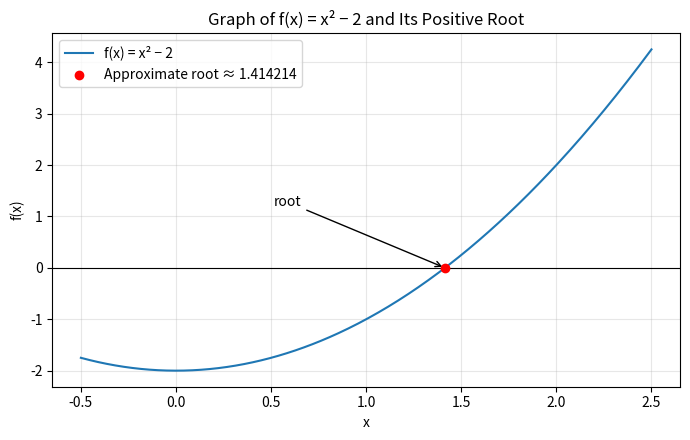
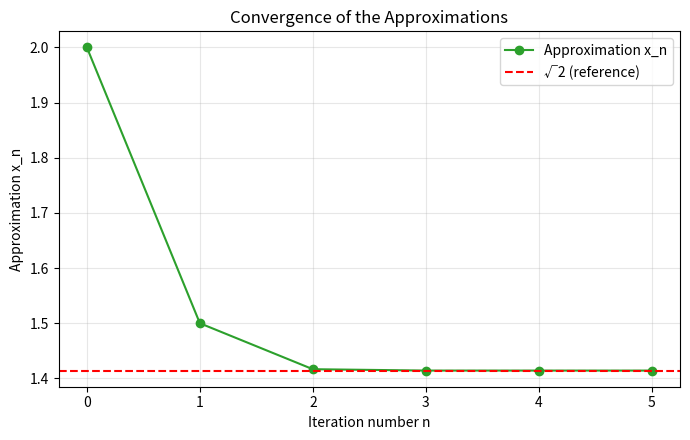
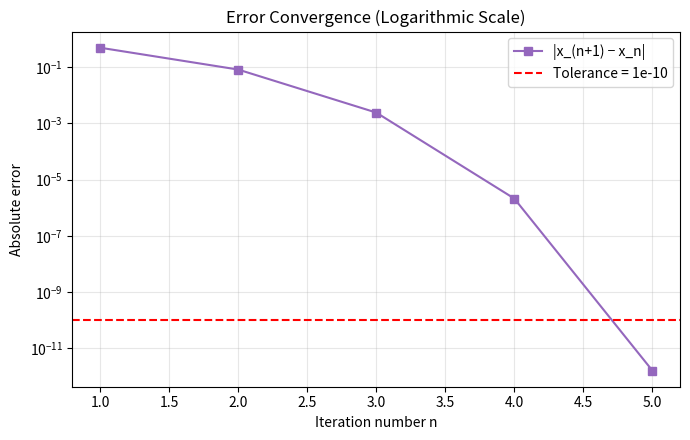

Write Python code to recreate these figures, in order.
"""
Newton-Raphson Method: Root Finding and Convergence Analysis
Calculus project (Exercise 4.6) - beginner friendly version.

Libraries used:
  NumPy      - numbers and graph values
  Pandas     - iteration table
  Matplotlib - graphs
  SymPy      - symbolic derivative f'(x)
"""

import math
import numpy as np
import pandas as pd
import matplotlib
matplotlib.use("Agg")              # lets the program save graphs without opening a window
import matplotlib.pyplot as plt
import sympy as sp

# ------------------------------------------------------------------
# 1. SETTINGS (change these to try other problems)
# ------------------------------------------------------------------
FUNCTION_TEXT = "x**2 - 2"   # f(x), written in Python style (x**2 means x squared)
X0 = 2.0                     # initial guess
TOLERANCE = 1e-10            # stop when |x_new - x_old| < TOLERANCE
MAX_ITERATIONS = 50          # safety limit
DERIVATIVE_LIMIT = 1e-12     # if |f'(x)| is smaller than this, we treat it as zero


# ------------------------------------------------------------------
# 2. BUILD f(x) AND f'(x)
# ------------------------------------------------------------------
def build_functions(function_text):
    """Turn the text into Python functions for f(x) and f'(x) using SymPy."""
    x = sp.symbols("x")
    try:
        f_expr = sp.sympify(function_text, locals={"x": x})
    except (sp.SympifyError, SyntaxError) as error:
        raise ValueError(f"Could not read the function '{function_text}'.") from error
    df_expr = sp.diff(f_expr, x)                      # symbolic derivative
    f = sp.lambdify(x, f_expr, "numpy")               # fast numeric versions
    df = sp.lambdify(x, df_expr, "numpy")
    return f, df, f_expr, df_expr


# ------------------------------------------------------------------
# 3. NEWTON-RAPHSON LOOP
# ------------------------------------------------------------------
def newton_raphson(f, df, x0, tol, max_iter):
    """Return (table, root, converged, message)."""
    # Check the inputs first
    if tol <= 0 or max_iter < 1 or not math.isfinite(x0):
        raise ValueError("Tolerance must be positive, max iterations at least 1, "
                         "and the initial guess must be a finite number.")

    rows = []
    x_old = float(x0)
    converged = False
    message = "Maximum iterations reached without convergence."

    for n in range(1, max_iter + 1):
        fx = float(f(x_old))
        dfx = float(df(x_old))

        if not (math.isfinite(fx) and math.isfinite(dfx)):
            message = f"Stopped: non-finite value at iteration {n}."
            break
        if abs(dfx) < DERIVATIVE_LIMIT:
            message = f"Stopped: derivative is (almost) zero at x = {x_old}."
            break

        x_new = x_old - fx / dfx                      # Newton-Raphson formula
        error = abs(x_new - x_old)                    # size of the last step
        rows.append({"Iteration": n, "x_n": x_old, "f(x_n)": fx,
                     "f'(x_n)": dfx, "x_(n+1)": x_new, "Abs Error": error})

        if not math.isfinite(x_new):
            message = f"Stopped: non-finite value at iteration {n}."
            break
        x_old = x_new
        if error < tol:
            converged = True
            message = "Converged: step size is smaller than the tolerance."
            break

    return pd.DataFrame(rows), x_old, converged, message


# ------------------------------------------------------------------
# 4. GRAPHS
# ------------------------------------------------------------------
def make_graphs(f, table, root, x0, prefix="fig"):
    # Graph 1: the function with the root marked
    xs = np.linspace(-0.5, x0 + 0.5, 400)
    plt.figure(figsize=(7, 4.5))
    plt.plot(xs, f(xs), label="f(x) = x² − 2", color="tab:blue")
    plt.axhline(0, color="black", linewidth=0.8)
    plt.scatter([root], [0], color="red", zorder=5, label=f"Approximate root ≈ {root:.6f}")
    plt.annotate("root", xy=(root, 0), xytext=(root - 0.9, 1.2),
                 arrowprops=dict(arrowstyle="->"))
    plt.title("Graph of f(x) = x² − 2 and Its Positive Root")
    plt.xlabel("x"); plt.ylabel("f(x)")
    plt.grid(True, alpha=0.3); plt.legend()
    plt.tight_layout(); plt.savefig(f"{prefix}1_function.png", dpi=200); plt.close()

    # Graph 2: approximations against iteration number
    iters = [0] + list(table["Iteration"])
    approx = [x0] + list(table["x_(n+1)"])
    plt.figure(figsize=(7, 4.5))
    plt.plot(iters, approx, "o-", color="tab:green", label="Approximation x_n")
    plt.axhline(math.sqrt(2), color="red", linestyle="--", label="√2 (reference)")
    plt.title("Convergence of the Approximations")
    plt.xlabel("Iteration number n"); plt.ylabel("Approximation x_n")
    plt.grid(True, alpha=0.3); plt.legend()
    plt.tight_layout(); plt.savefig(f"{prefix}2_convergence.png", dpi=200); plt.close()

    # Graph 3: absolute error (log scale, zeros replaced to avoid log(0))
    err = np.array(table["Abs Error"], dtype=float)
    err_safe = np.where(err > 0, err, np.finfo(float).tiny)
    plt.figure(figsize=(7, 4.5))
    plt.semilogy(table["Iteration"], err_safe, "s-", color="tab:purple", label="|x_(n+1) − x_n|")
    plt.axhline(TOLERANCE, color="red", linestyle="--", label=f"Tolerance = {TOLERANCE:g}")
    plt.title("Error Convergence (Logarithmic Scale)")
    plt.xlabel("Iteration number n"); plt.ylabel("Absolute error")
    plt.grid(True, which="both", alpha=0.3); plt.legend()
    plt.tight_layout(); plt.savefig(f"{prefix}3_error.png", dpi=200); plt.close()


# ------------------------------------------------------------------
# 5. MAIN PROGRAM
# ------------------------------------------------------------------
def main():
    f, df, f_expr, df_expr = build_functions(FUNCTION_TEXT)
    print(f"f(x)  = {f_expr}")
    print(f"f'(x) = {df_expr}  (found by SymPy)")
    print(f"Initial guess = {X0}, tolerance = {TOLERANCE}, max iterations = {MAX_ITERATIONS}\n")

    table, root, converged, message = newton_raphson(f, df, X0, TOLERANCE, MAX_ITERATIONS)

    pd.set_option("display.float_format", lambda v: f"{v:.12g}")
    pd.set_option("display.width", 140)
    print(table.to_string(index=False))
    table.to_csv("iteration_table.csv", index=False)

    print("\n--- Final results ---")
    print(f"Approximate root : {root:.15f}")
    print(f"f(root)          : {float(f(root)):.3e}")
    print(f"Iterations used  : {len(table)}")
    print(f"Final error      : {table['Abs Error'].iloc[-1]:.3e}")
    print(f"Tolerance        : {TOLERANCE:g}")
    print(f"Converged        : {converged}  ({message})")
    print(f"True sqrt(2)     : {math.sqrt(2):.15f}")
    print(f"Actual error vs sqrt(2): {abs(root - math.sqrt(2)):.3e}")

    make_graphs(f, table, root, X0)

    # ---- Extra experiments used in the Discussion section ----
    print("\n--- Different starting guesses (same f, same tolerance) ---")
    for guess in [1.0, 1.5, 2.0, 10.0, -3.0, 100.0]:
        t, r, c, m = newton_raphson(f, df, guess, TOLERANCE, MAX_ITERATIONS)
        print(f"x0 = {guess:>6}: iterations = {len(t):>2}, root = {r:.12f}, converged = {c}")

    print("\n--- Derivative-zero test (x0 = 0) ---")
    t, r, c, m = newton_raphson(f, df, 0.0, TOLERANCE, MAX_ITERATIONS)
    print(f"Converged = {c}. Message: {m}")

    print("\n--- Invalid input test (tolerance = -1) ---")
    try:
        newton_raphson(f, df, 1.0, -1, 10)
    except ValueError as error:
        print("ValueError caught:", error)


if __name__ == "__main__":
    main()
